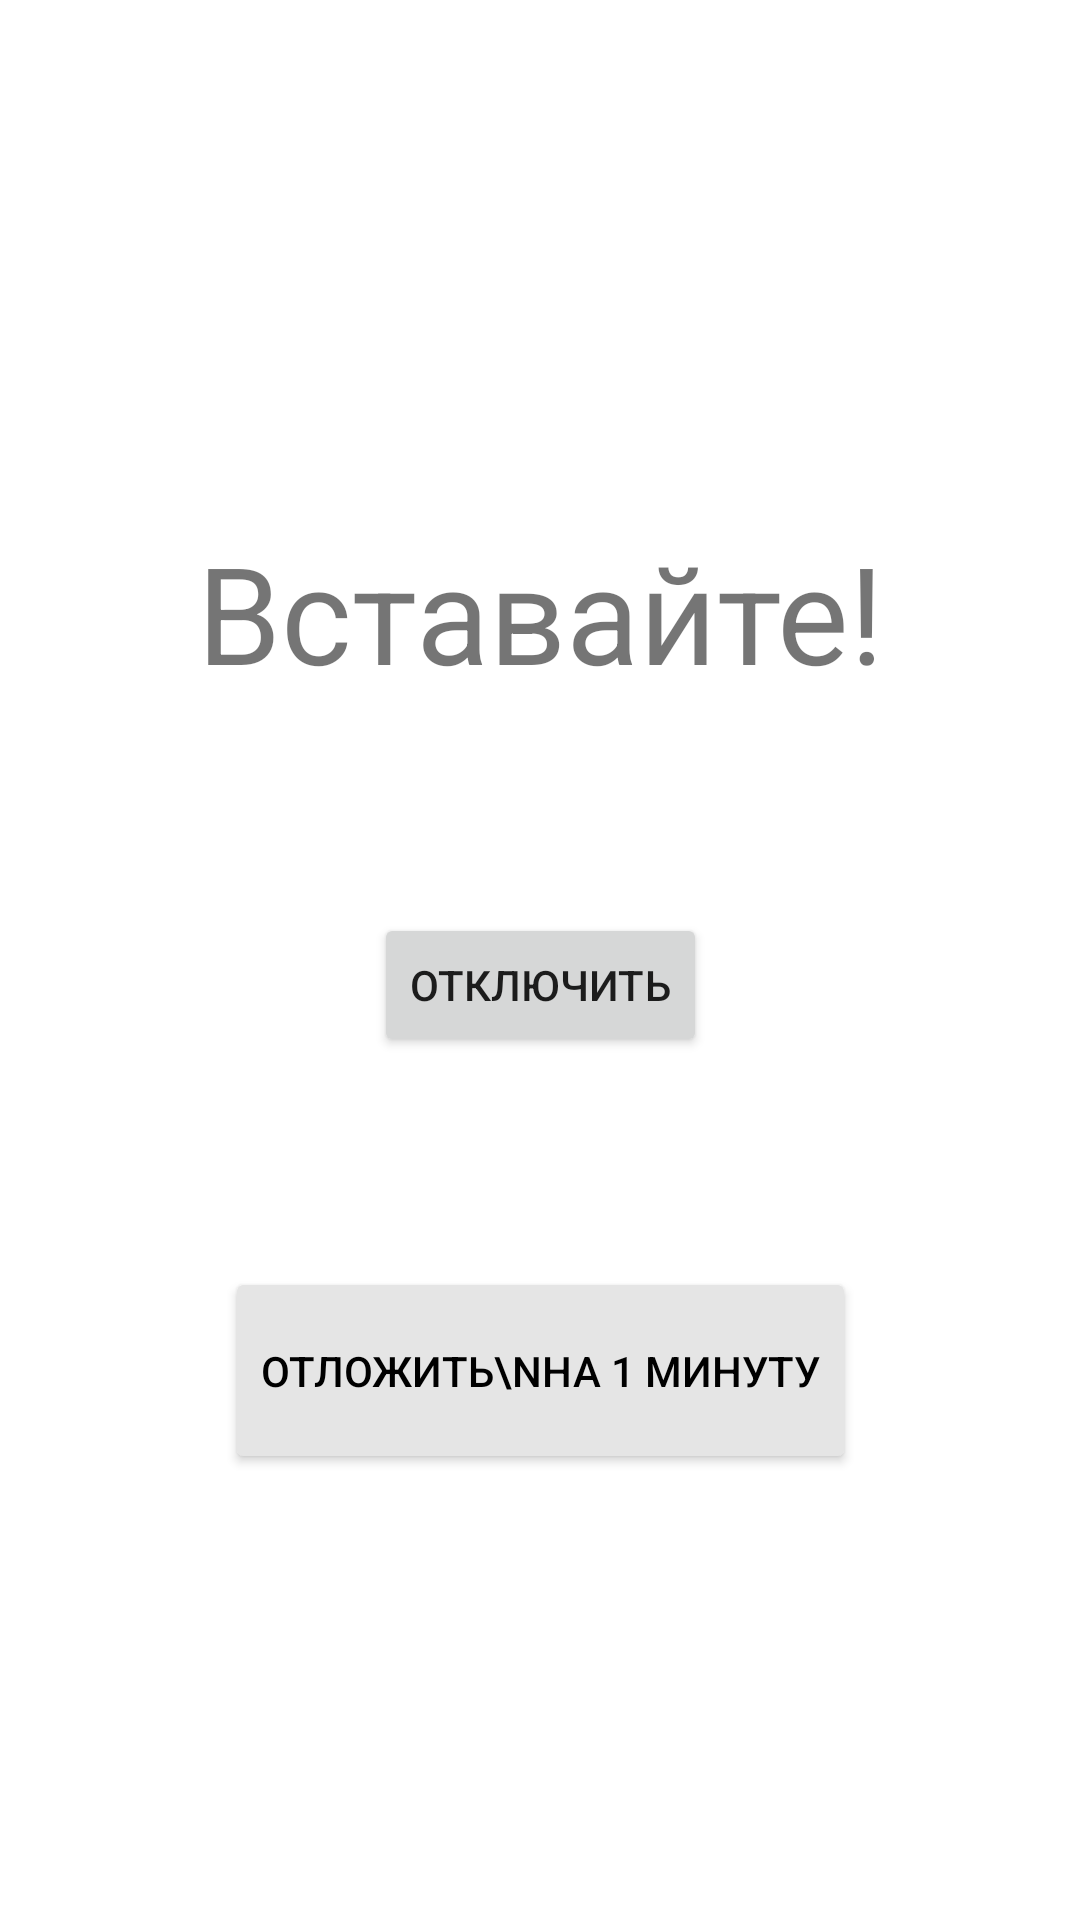

Android layout source for this screen:
<!-- AndroidManifest.xml: application theme Theme.Smartalarmclock -->
<!-- res/layout/fragment_active_alarm_clock.xml -->
<?xml version="1.0" encoding="utf-8"?>
<layout xmlns:app="http://schemas.android.com/apk/res-auto"
    xmlns:android="http://schemas.android.com/apk/res/android"
    xmlns:tools="http://schemas.android.com/tools">
<androidx.constraintlayout.widget.ConstraintLayout
    android:layout_width="match_parent"
    tools:context=".screens.activeAlarmClockFragment.ActiveAlarmClockFragment"
    android:layout_height="match_parent">

    <TextView
        android:id="@+id/TextOutAlarmClock"
        android:layout_width="wrap_content"
        android:layout_height="wrap_content"
        android:gravity="center"
        android:text="Вставайте!"
        android:textSize="45sp"
        app:layout_constraintBottom_toBottomOf="parent"
        app:layout_constraintEnd_toEndOf="parent"
        app:layout_constraintStart_toStartOf="parent"
        app:layout_constraintTop_toTopOf="parent"
        app:layout_constraintVertical_bias="0.300" />

    <Button
        android:id="@+id/DisableAlarmClock"
        android:layout_width="wrap_content"
        android:layout_height="wrap_content"
        android:text="Отключить"
        app:layout_constraintBottom_toTopOf="@+id/ChangeTimeAlarmClock"
        app:layout_constraintEnd_toEndOf="parent"
        app:layout_constraintStart_toStartOf="parent"
        app:layout_constraintTop_toBottomOf="@+id/TextOutAlarmClock" />

    <Button
        android:id="@+id/ChangeTimeAlarmClock"
        android:layout_width="wrap_content"
        android:layout_height="wrap_content"
        android:layout_marginBottom="68dp"
        android:minWidth="128dp"
        android:minHeight="69dp"
        android:text="Отложить\nна 1 минуту"
        android:textColor="@color/black"
        android:backgroundTint="#FFE5E5E5"
        app:layout_constraintBottom_toBottomOf="parent"
        app:layout_constraintEnd_toEndOf="parent"
        app:layout_constraintStart_toStartOf="parent"
        app:layout_constraintTop_toBottomOf="@+id/TextOutAlarmClock"
        app:layout_constraintVertical_bias="0.700"/>
</androidx.constraintlayout.widget.ConstraintLayout>
</layout>
<!-- resources referenced by this layout -->
<resources>
  <color name="black">#FF000000</color>
  <style name="Theme.Smartalarmclock" parent="Theme.MaterialComponents.DayNight.DarkActionBar">
          
  
          <item name="colorPrimary">@color/blue</item>
          <item name="colorPrimaryVariant">@color/purple_700</item>
          <item name="colorOnPrimary">@color/white</item>
          
          <item name="colorSecondary">@color/teal_200</item>
          <item name="colorSecondaryVariant">@color/teal_700</item>
          <item name="colorOnSecondary">@color/black</item>
          
  
          <item name="android:statusBarColor">@color/blue</item>
          
      </style>
  <color name="blue">#BF06069A</color>
  <color name="purple_700">#FF3700B3</color>
  <color name="white">#FFFFFFFF</color>
  <color name="teal_200">#FF03DAC5</color>
  <color name="teal_700">#FF018786</color>
</resources>
